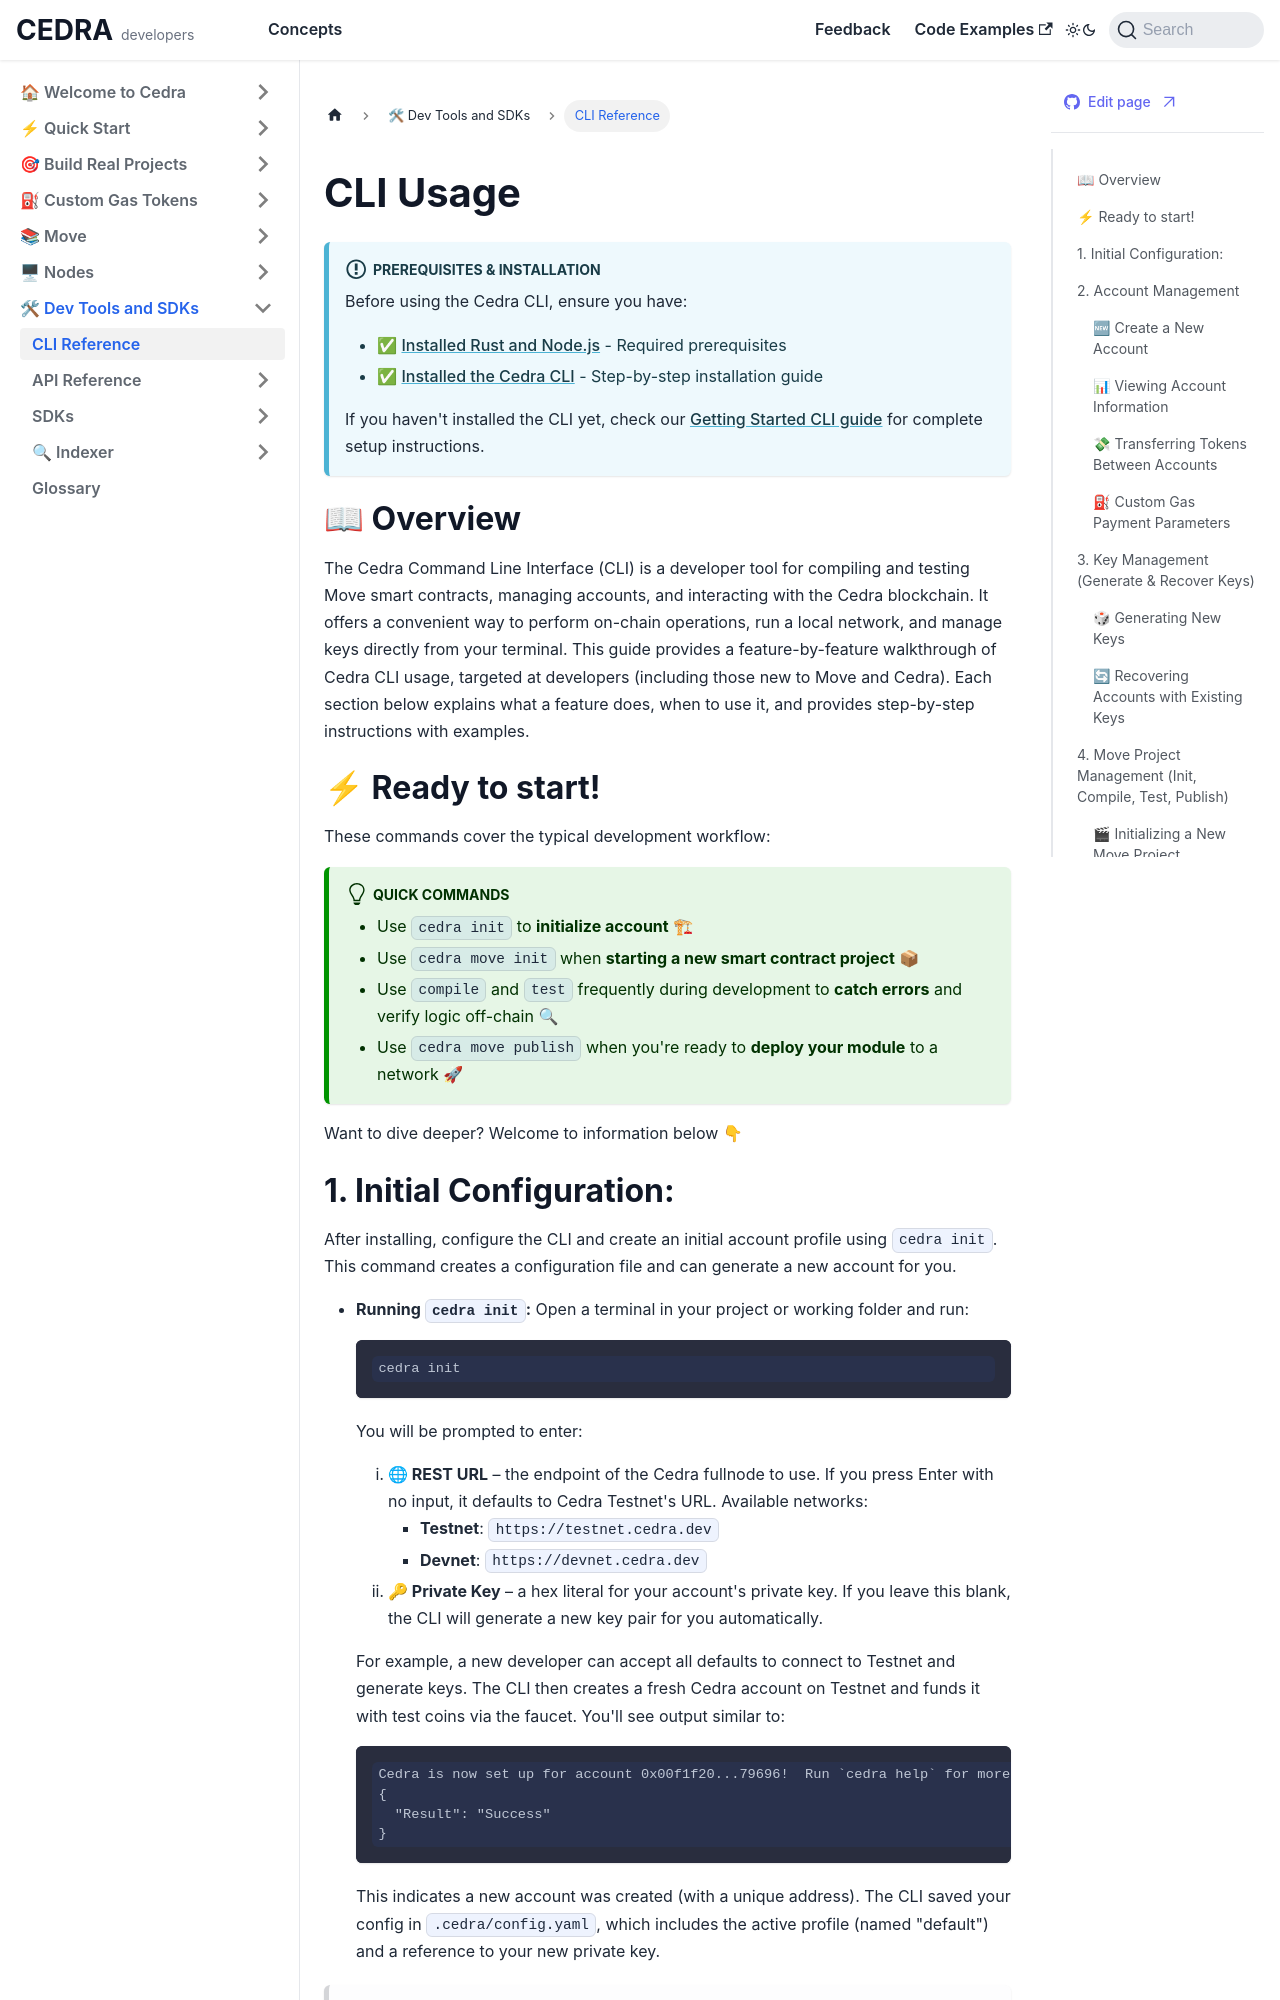

repository: cedra-labs/docs · page: cli/usage.html · generator: docusaurus

# CLI Usage 

:::info Prerequisites & Installation
Before using the Cedra CLI, ensure you have:
- ✅ [Installed Rust and Node.js](/getting-started/libs) - Required prerequisites
- ✅ [Installed the Cedra CLI](/getting-started/cli) - Step-by-step installation guide

If you haven't installed the CLI yet, check our [Getting Started CLI guide](/getting-started/cli) for complete setup instructions.
:::

## 📖 Overview

The Cedra Command Line Interface (CLI) is a developer tool for compiling and testing Move smart contracts, managing accounts, and interacting with the Cedra blockchain. It offers a convenient way to perform on-chain operations, run a local network, and manage keys directly from your terminal. This guide provides a feature-by-feature walkthrough of Cedra CLI usage, targeted at developers (including those new to Move and Cedra). Each section below explains what a feature does, when to use it, and provides step-by-step instructions with examples.

## ⚡ Ready to start!

These commands cover the typical development workflow:

:::tip Quick Commands
* Use `cedra init` to **initialize account** 🏗
* Use `cedra move init` when **starting a new smart contract project** 📦
* Use `compile` and `test` frequently during development to **catch errors** and verify logic off-chain 🔍
* Use `cedra move publish` when you're ready to **deploy your module** to a network 🚀
:::

Want to dive deeper? Welcome to information below 👇
